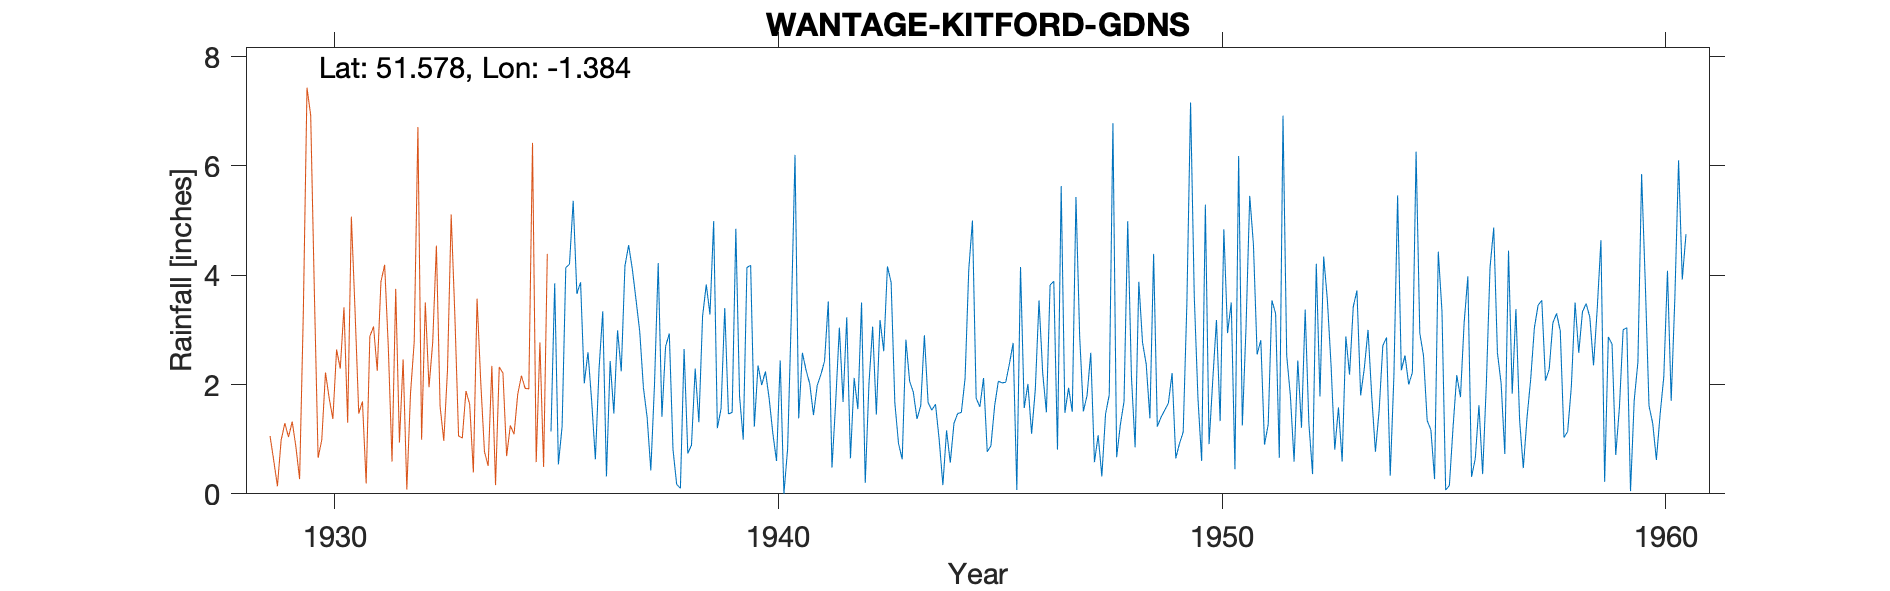

Data behind this chart, as committed beside it:
WANTAGE-KITSON-GARDENS, , , , , , , , , , , , , , , , , , , , , , , 
Grid ref, SU428867, Long, -1.384, Lat, 51.58, Elevation, 400, ft., , , , , , , , , , , , , , , 
Station no, 812, , , , , , , , , , , , , , , , , , , , , , 
, 1931, 1932, 1933, 1934, 1935, 1936, 1937, 1938, 1939, 1940, 1941, 1942, 1943, 1944, 1945, 1946, 1947, 1948, 1949, 1950, 1951, 1952, 1953
January, , , , , , 3.87, 4.17, 2.93, 4.99, 2.35, 2.58, 3.23, 3.87, 1.64, 1.59, 1.57, 1.94, 6.78, 1.23, 0.6, 3.05, 1.79, 0.81
February, , , , , , 2.02, 4.55, 0.81, 1.2, 1.99, 2.26, 0.65, 1.67, 0.99, 2.12, 2.01, 1.5, 0.67, 1.4, 5.29, 5.45, 0.59, 1.58
March, , , , , , 2.59, 4.11, 0.17, 1.56, 2.24, 2.01, 2.12, 0.92, 0.16, 0.77, 1.1, 5.43, 1.26, 1.53, 0.91, 4.56, 2.44, 0.59
April, , , , , , 1.7, 3.55, 0.1, 3.4, 1.75, 1.44, 1.55, 0.63, 1.16, 0.88, 1.91, 2.88, 1.69, 1.66, 2.08, 2.55, 1.21, 2.88
May, , , , , 1.14, 0.63, 2.97, 2.65, 1.46, 1.11, 1.98, 3.5, 2.82, 0.57, 1.61, 3.54, 1.51, 4.99, 2.21, 3.18, 2.81, 3.37, 2.18
June, , , , , 3.85, 2.29, 1.94, 0.74, 1.49, 0.6, 2.18, 0.2, 2.06, 1.29, 2.06, 2.21, 1.8, 2.15, 0.65, 1.33, 0.9, 1.29, 3.42
July, , , , , 0.54, 3.34, 1.4, 0.89, 4.85, 2.44, 2.43, 2.01, 1.86, 1.47, 2.03, 1.49, 2.58, 0.85, 0.92, 4.84, 1.27, 0.36, 3.72
August, , , , , 1.23, 0.32, 0.43, 2.29, 1.79, 0, 3.52, 3.06, 1.37, 1.49, 2.04, 3.82, 0.58, 3.88, 1.13, 2.94, 3.54, 4.21, 1.8
September, , , , , 4.14, 2.43, 2.01, 1.31, 0.99, 0.82, 0.48, 1.45, 1.61, 2.11, 2.38, 3.89, 1.07, 2.77, 3.49, 3.5, 3.3, 1.78, 2.3
October, , , , , 4.2, 1.47, 4.22, 3.25, 4.14, 3.25, 1.67, 3.18, 2.9, 4.1, 2.76, 0.81, 0.32, 2.37, 7.16, 0.45, 0.66, 4.34, 3
November, , , , , 5.36, 2.99, 1.41, 3.83, 4.18, 6.2, 3.04, 2.61, 1.67, 5, 0.07, 5.63, 1.46, 1.38, 3.61, 6.18, 6.92, 3.55, 1.79
December, , , , , 3.66, 2.24, 2.7, 3.28, 1.23, 1.38, 1.68, 4.16, 1.53, 1.75, 4.15, 1.48, 1.81, 4.39, 1.74, 1.25, 2.53, 2.35, 0.77
Total, , , , , , 25.89, 33.46, 22.25, 31.28, 24.13, 25.27, 27.72, 22.91, 21.73, 22.46, 29.46, 22.88, 33.18, 26.73, 32.55, 37.54, 27.28, 24.84
NOTES, , , , , , , , , , , , , , , , , , , , , , , 
NGR is from the 1950s record and is a wa…, , , , , , , , , , , , , , , , , , , , , , , 
